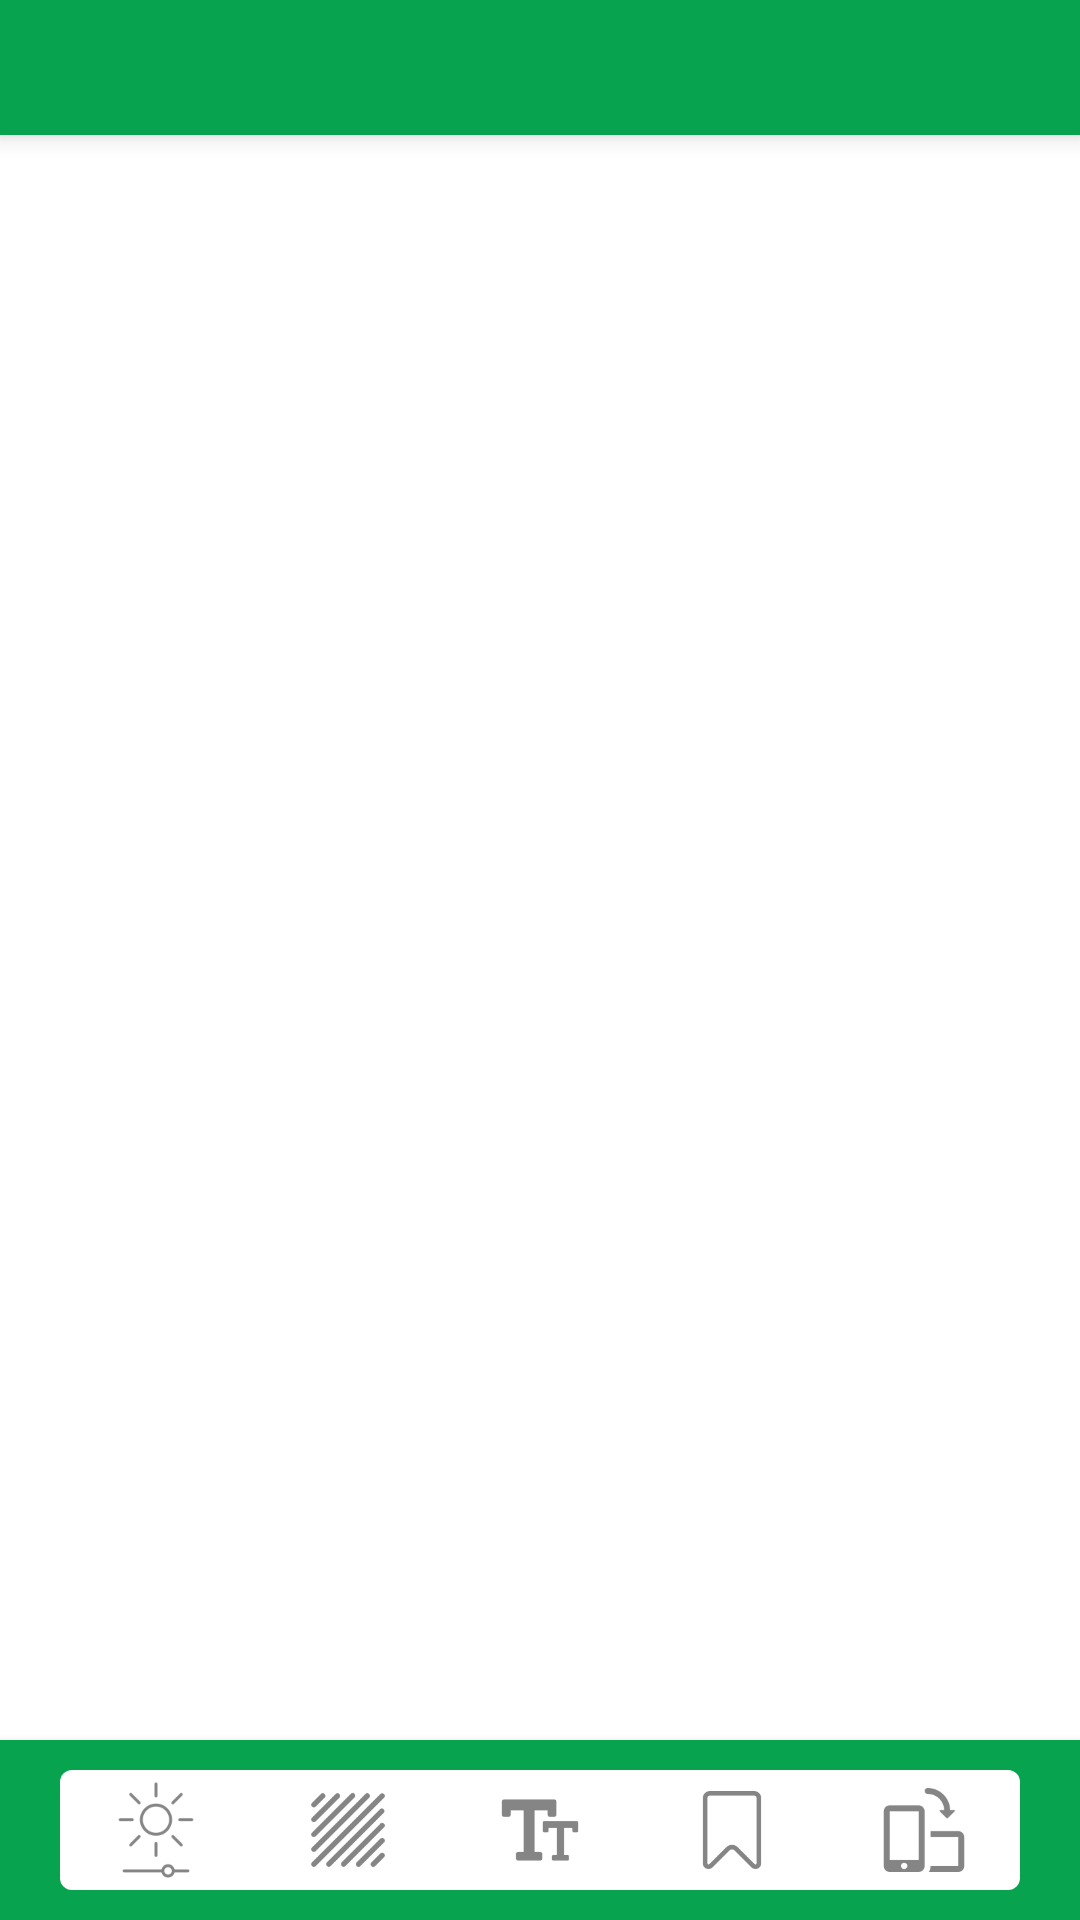

Here is an Android app screen rendered from its layout file. Give the layout XML and the strings, colors and styles it references.
<!-- AndroidManifest.xml: application theme Theme.SohozBoi -->
<!-- res/layout/activity_pdfread2.xml -->
<RelativeLayout xmlns:android="http://schemas.android.com/apk/res/android"
    xmlns:tools="http://schemas.android.com/tools"
    android:layout_width="match_parent"
    android:layout_height="match_parent"
    tools:context=".pdfread2">



    <ScrollView
        android:layout_width="match_parent"
        android:layout_height="match_parent">


        <LinearLayout
            android:layout_width="match_parent"
            android:layout_height="match_parent"
            android:orientation="vertical">


            <TextView
                android:id="@+id/pdfText"
                android:layout_width="match_parent"
                android:background="@color/white"
                android:textColor="@color/black"
                android:textSize="16dp"
                android:gravity="center"
                android:paddingTop="80dp"
                android:paddingBottom="80dp"
                android:paddingLeft="10dp"
                android:paddingRight="10dp"
                android:textStyle="bold"
                android:fontFamily="@font/hind"
                android:justificationMode="inter_word"
                android:layout_height="match_parent"/>




        </LinearLayout>


    </ScrollView>



    <RelativeLayout
        android:id="@+id/toplayout"
        android:layout_width="match_parent"
        android:layout_height="45dp"
        android:elevation="5dp"
        android:background="@color/statusBar">



        <ImageView
            android:layout_width="40dp"
            android:layout_height="40dp"
            android:src="@drawable/back"
            android:id="@+id/back"
            android:foreground="@drawable/ripple_effect"
            android:padding="5dp"/>



        <TextView
            android:id="@+id/bookname"
            android:layout_width="wrap_content"
            android:layout_height="wrap_content"
            android:layout_centerInParent="true"
            android:layout_alignParentLeft="true"
            android:layout_marginLeft="60dp"
            android:textStyle="bold"
            android:fontFamily="@font/hind"
            android:textColor="@color/white"
            android:textSize="16sp"/>


    </RelativeLayout>









    <RelativeLayout
        android:id="@+id/bottomlayout"
        android:layout_width="match_parent"
        android:layout_height="wrap_content"
        android:layout_alignParentBottom="true"
        android:elevation="5dp"
        android:paddingTop="10dp"
        android:background="@color/statusBar">

        <LinearLayout
            android:layout_width="match_parent"
            android:layout_height="wrap_content"
            android:orientation="vertical">





        <RelativeLayout
            android:id="@+id/bglay"
            android:visibility="gone"
            android:layout_width="match_parent"
            android:layout_height="40dp"
            android:layout_marginTop="15dp"
            android:layout_marginBottom="15dp"
            android:weightSum="3">



            <ImageView
                android:layout_width="40dp"
                android:layout_height="40dp"
                android:background="@drawable/circlebox2"
                android:layout_centerInParent="true"
                android:id="@+id/white"
                android:scaleType="fitCenter"
                android:padding="5dp"/>



            <ImageView
                android:layout_width="40dp"
                android:layout_height="40dp"
                android:layout_centerInParent="true"
                android:layout_toLeftOf="@id/white"
                android:background="@drawable/circlebox1"
                android:id="@+id/white1"
                android:layout_marginRight="20dp"
                android:scaleType="fitCenter"
                android:padding="5dp"/>




            <ImageView
                android:layout_width="40dp"
                android:layout_height="40dp"
                android:background="@drawable/circlebox3"
                android:layout_centerInParent="true"
                android:layout_toRightOf="@id/white"
                android:id="@+id/white2"
                android:scaleType="fitCenter"
                android:layout_marginLeft="20dp"
                android:padding="5dp"/>



            <ImageView
                android:layout_width="40dp"
                android:layout_height="40dp"
                android:background="@drawable/circlebox4"
                android:layout_centerInParent="true"
                android:layout_toRightOf="@id/white2"
                android:id="@+id/white3"
                android:scaleType="fitCenter"
                android:layout_marginLeft="20dp"
                android:padding="5dp"/>



            <ImageView
                android:layout_width="40dp"
                android:layout_height="40dp"
                android:background="@drawable/circlebox"
                android:src="@drawable/tikmark"
                android:layout_centerInParent="true"
                android:layout_toLeftOf="@id/white1"
                android:id="@+id/white4"
                android:scaleType="fitCenter"
                android:layout_marginRight="20dp"
                android:padding="5dp"/>




        </RelativeLayout>


            <SeekBar
                android:id="@+id/brightnessSeekBar"
                android:layout_width="match_parent"
                android:layout_height="wrap_content"
                android:layout_centerInParent="true"
                android:max="255"
                android:visibility="gone"
                android:layout_marginBottom="10dp"
                android:layout_marginTop="10dp"
                android:layout_marginLeft="10dp"
                android:layout_marginRight="10dp"
                android:progress="128" />


            <LinearLayout
                android:layout_width="match_parent"
                android:layout_height="wrap_content"
                android:orientation="horizontal">




        <SeekBar
            android:id="@+id/seekBar"
            android:layout_width="match_parent"
            android:layout_height="wrap_content"
            android:max="100"
            android:visibility="gone"
            android:layout_marginBottom="10dp"
            android:layout_marginTop="10dp"
            android:layout_marginLeft="10dp"
            android:layout_marginRight="10dp"
            android:progress="20"/>



        <TextView
            android:id="@+id/page"
            android:visibility="gone"
            android:layout_width="wrap_content"
            android:layout_height="wrap_content"
            android:text="Page 1 of 1"
            android:layout_marginRight="80dp"
            android:textStyle="bold"
            android:fontFamily="@font/changa"
            android:textColor="@color/white"
            android:textSize="16sp"/>



            </LinearLayout>




            <LinearLayout
                android:layout_width="match_parent"
                android:layout_height="40dp"
                android:background="@drawable/whitebg"
                android:layout_marginLeft="20dp"
                android:layout_marginRight="20dp"
                android:layout_marginBottom="10dp"
                android:weightSum="5"
                android:orientation="horizontal">



                <ImageView
                    android:id="@+id/brightness"
                    android:layout_width="0dp"
                    android:layout_height="match_parent"
                    android:src="@drawable/brightness"
                    android:padding="4dp"
                    android:layout_weight="1"/>




                <ImageView
                    android:id="@+id/background"
                    android:layout_width="0dp"
                    android:layout_height="match_parent"
                    android:src="@drawable/background"
                    android:padding="6dp"
                    android:layout_weight="1"/>



                <ImageView
                    android:id="@+id/textsizee"
                    android:layout_width="0dp"
                    android:layout_height="match_parent"
                    android:src="@drawable/textsize"
                    android:padding="7dp"
                    android:layout_weight="1"/>




                <ImageView
                    android:id="@+id/save"
                    android:layout_width="0dp"
                    android:layout_height="match_parent"
                    android:src="@drawable/save"
                    android:padding="7dp"
                    android:layout_weight="1"/>




                <ImageView
                    android:id="@+id/rotate"
                    android:layout_width="0dp"
                    android:layout_height="match_parent"
                    android:src="@drawable/rotate1"
                    android:padding="6dp"
                    android:layout_weight="1"/>



            </LinearLayout>






        </LinearLayout>


    </RelativeLayout>










</RelativeLayout>
<!-- resources referenced by this layout -->
<resources>
  <color name="black">#FF000000</color>
  <color name="statusBar">#08a34f</color>
  <color name="white">#FFFFFFFF</color>
  <!-- drawable background: png bitmap (drawable, 4302 bytes) -->
  <!-- drawable brightness: png bitmap (drawable, 3774 bytes) -->
  <!-- drawable circlebox (drawable) -->
  <shape xmlns:android="http://schemas.android.com/apk/res/android">
      <solid android:color="@color/white"/>
      <corners android:radius="30dp"/>
      <stroke
          android:width="1dp"
          android:color="#000000"/>
  </shape>
  <!-- drawable circlebox1 (drawable) -->
  <shape xmlns:android="http://schemas.android.com/apk/res/android">
      <solid android:color="#EAD9C0"/>
      <corners android:radius="30dp"/>
      <stroke
          android:width="1dp"
          android:color="#000000"/>
  </shape>
  <!-- drawable circlebox2 (drawable) -->
  <shape xmlns:android="http://schemas.android.com/apk/res/android">
      <solid android:color="#B5B5B5"/>
      <corners android:radius="30dp"/>
      <stroke
          android:width="1dp"
          android:color="#000000"/>
  </shape>
  <!-- drawable circlebox3 (drawable) -->
  <shape xmlns:android="http://schemas.android.com/apk/res/android">
      <solid android:color="#474747"/>
      <corners android:radius="30dp"/>
      <stroke
          android:width="1dp"
          android:color="#000000"/>
  </shape>
  <!-- drawable circlebox4 (drawable) -->
  <shape xmlns:android="http://schemas.android.com/apk/res/android">
      <solid android:color="#191919"/>
      <corners android:radius="30dp"/>
      <stroke
          android:width="1dp"
          android:color="#000000"/>
  </shape>
  <!-- drawable rotate1: png bitmap (drawable, 2571 bytes) -->
  <!-- drawable save: png bitmap (drawable, 1860 bytes) -->
  <!-- drawable textsize: png bitmap (drawable, 1515 bytes) -->
  <!-- drawable whitebg (drawable) -->
  <?xml version="1.0" encoding="utf-8"?>
  <layer-list xmlns:android="http://schemas.android.com/apk/res/android">
  
      
      <item android:id="@+id/background_shape">
          <shape android:shape="rectangle">
              <gradient
                  android:angle="90"
                  android:startColor="#FFFFFF"
                  android:endColor="#FFFFFF" /> 
              <corners android:topLeftRadius="4dp"
                  android:topRightRadius="4dp"
                  android:bottomLeftRadius="4dp"
                  android:bottomRightRadius="4dp" />
          </shape>
      </item>
  
  
  
  
  
      
      <item android:id="@android:id/background">
          <shape android:shape="rectangle">
              <solid android:color="@android:color/transparent" />
          </shape>
      </item>
  
  </layer-list>
  <style name="Theme.SohozBoi" parent="Base.Theme.SohozBoi" />
  <style name="Base.Theme.SohozBoi" parent="Theme.MaterialComponents.Light.NoActionBar">
          <item name="android:statusBarColor">@color/statusBar</item>
          <item name="android:navigationBarColor">@color/statusBar</item>
          <item name="android:windowLightNavigationBar" tools:ignore="NewApi">false</item>
      </style>
</resources>
